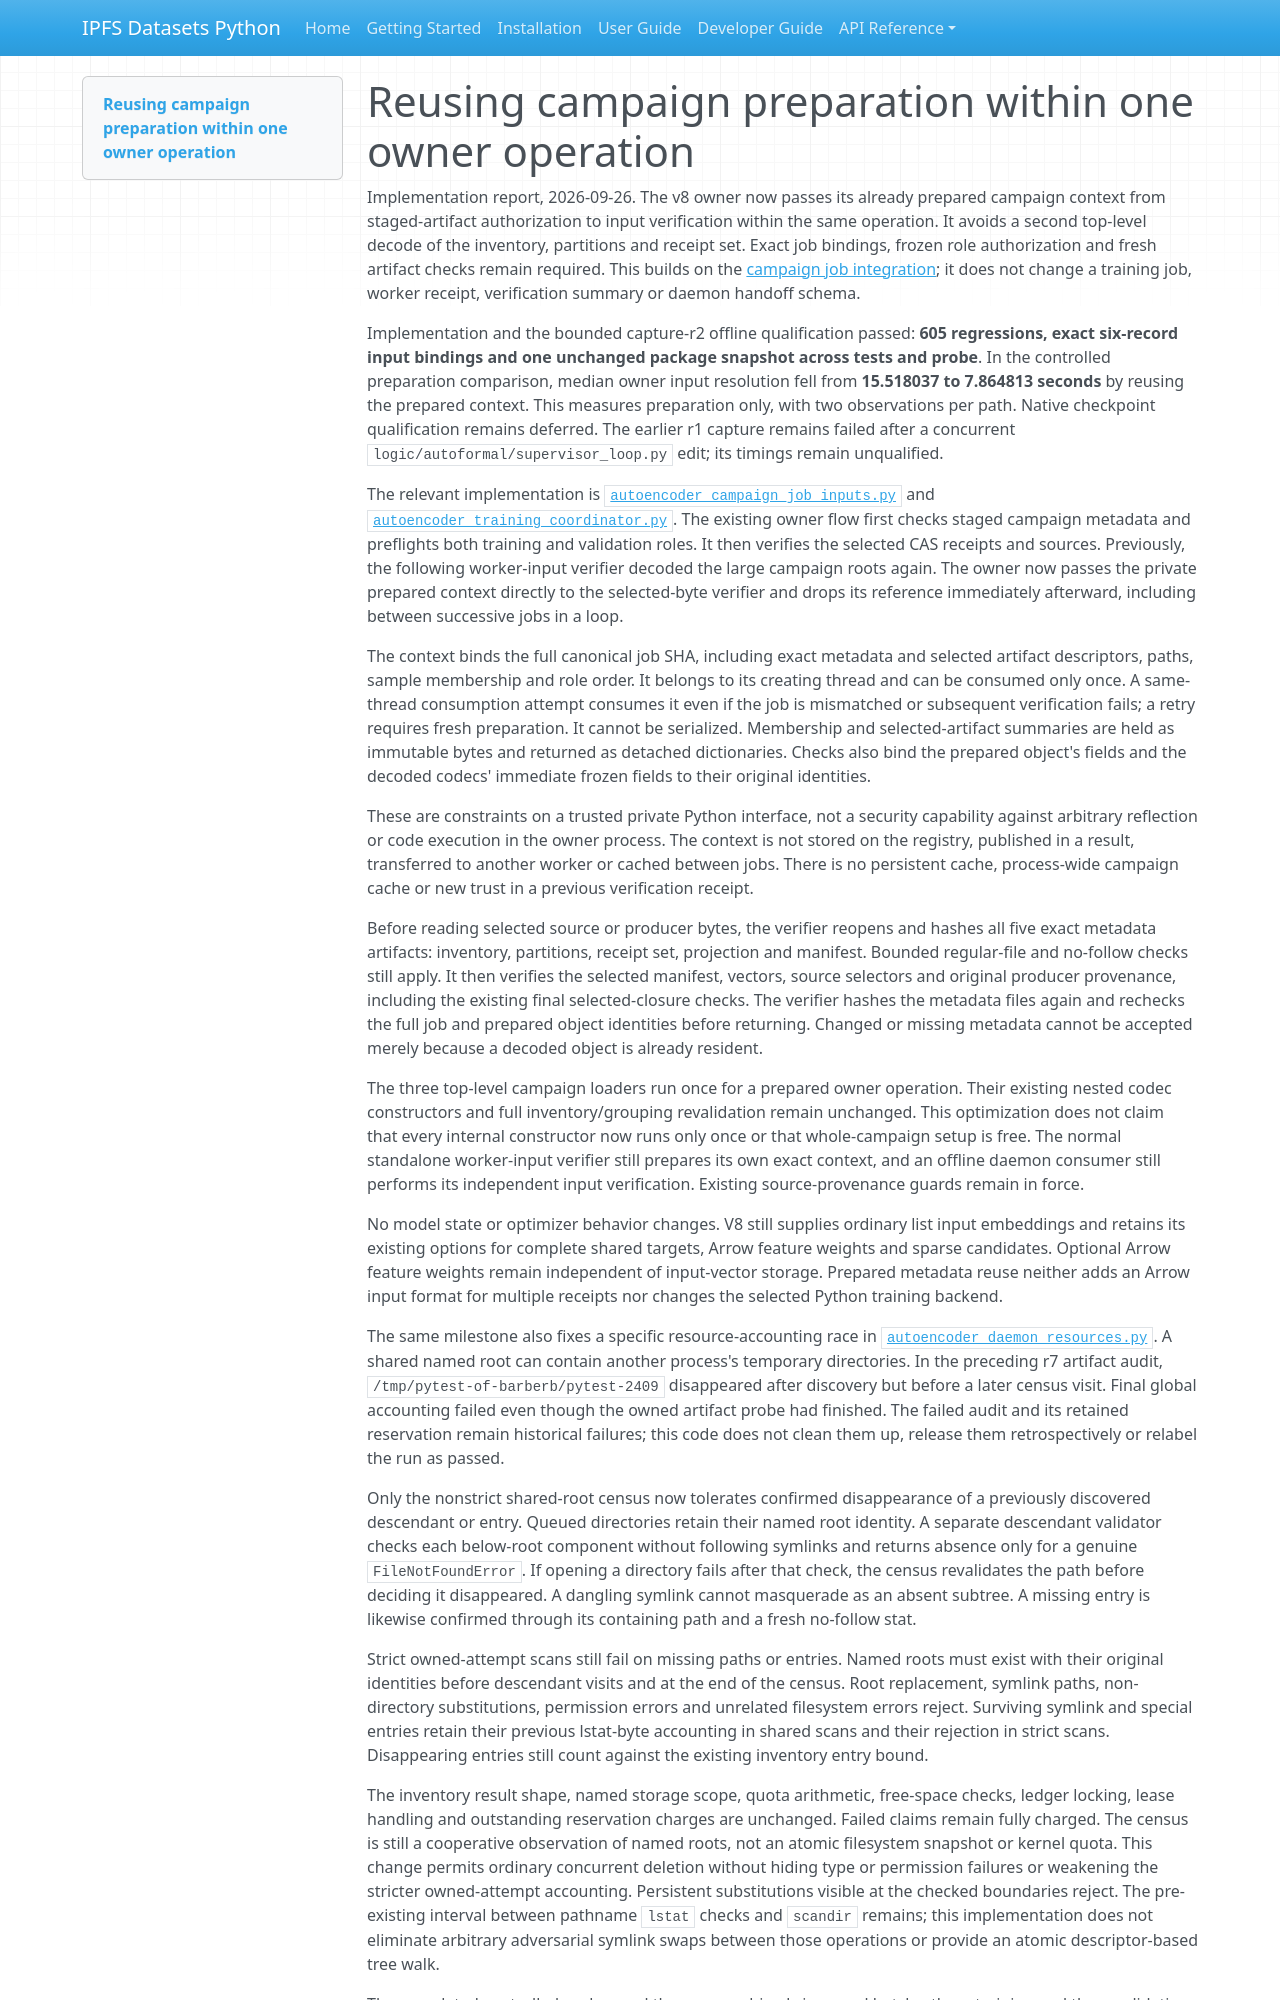

repository: endomorphosis/ipfs_datasets_py · page: implementation/reports/autoencoder_prepared_campaign_inputs/index.html · generator: mkdocs

# Reusing campaign preparation within one owner operation

Implementation report, 2026-09-26. The v8 owner now passes its already prepared
campaign context from staged-artifact authorization to input verification within
the same operation. It avoids a second top-level decode of the inventory,
partitions and receipt set. Exact job bindings, frozen role authorization and
fresh artifact checks remain required. This builds on the
[campaign job integration](autoencoder_campaign_training_jobs.md); it does not
change a training job, worker receipt, verification summary or daemon handoff
schema.

Implementation and the bounded capture-r2 offline qualification passed:
**605 regressions, exact six-record input bindings and one unchanged package
snapshot across tests and probe**. In the controlled preparation comparison,
median owner input resolution fell from **15.518037 to 7.864813 seconds** by
reusing the prepared context. This measures preparation only, with two
observations per path. Native checkpoint qualification remains deferred.
The earlier r1 capture remains failed after a concurrent
`logic/autoformal/supervisor_loop.py` edit; its timings remain unqualified.

The relevant implementation is
[`autoencoder_campaign_job_inputs.py`](../../../ipfs_datasets_py/optimizers/logic_theorem_optimizer/autoencoder_campaign_job_inputs.py)
and
[`autoencoder_training_coordinator.py`](../../../ipfs_datasets_py/optimizers/logic_theorem_optimizer/autoencoder_training_coordinator.py).
The existing owner flow first checks staged campaign metadata and preflights
both training and validation roles. It then verifies the selected CAS receipts
and sources. Previously, the following worker-input verifier decoded the large
campaign roots again. The owner now passes the private prepared context directly
to the selected-byte verifier and drops its reference immediately afterward,
including between successive jobs in a loop.

The context binds the full canonical job SHA, including exact metadata and
selected artifact descriptors, paths, sample membership and role order. It
belongs to its creating thread and can be consumed only once. A same-thread
consumption attempt consumes it even if the job is mismatched or subsequent
verification fails; a retry requires fresh preparation. It cannot be serialized.
Membership and selected-artifact summaries are held as immutable bytes and
returned as detached dictionaries. Checks also bind the prepared object's
fields and the decoded codecs' immediate frozen fields to their original
identities.

These are constraints on a trusted private Python interface, not a security
capability against arbitrary reflection or code execution in the owner process.
The context is not stored on the registry, published in a result, transferred to
another worker or cached between jobs. There is no persistent cache, process-wide
campaign cache or new trust in a previous verification receipt.

Before reading selected source or producer bytes, the verifier reopens and
hashes all five exact metadata artifacts: inventory, partitions, receipt set,
projection and manifest. Bounded regular-file and no-follow checks still apply.
It then verifies the selected manifest, vectors, source selectors and original
producer provenance, including the existing final selected-closure checks.
The verifier hashes the metadata files again and rechecks the full job and
prepared object identities before returning. Changed or missing metadata cannot
be accepted merely because a decoded object is already resident.

The three top-level campaign loaders run once for a prepared owner operation.
Their existing nested codec constructors and full inventory/grouping
revalidation remain unchanged. This optimization does not claim that every
internal constructor now runs only once or that whole-campaign setup is free.
The normal standalone worker-input verifier still prepares its own exact
context, and an offline daemon consumer still performs its independent input
verification. Existing source-provenance guards remain in force.

No model state or optimizer behavior changes. V8 still supplies ordinary list
input embeddings and retains its existing options for complete shared targets,
Arrow feature weights and sparse candidates. Optional Arrow feature weights
remain independent of input-vector storage. Prepared metadata reuse neither
adds an Arrow input format for multiple receipts nor changes the selected
Python training backend.

The same milestone also fixes a specific resource-accounting race in
[`autoencoder_daemon_resources.py`](../../../ipfs_datasets_py/optimizers/logic_theorem_optimizer/autoencoder_daemon_resources.py).
A shared named root can contain another process's temporary directories. In
the preceding r7 artifact audit, `/tmp/pytest-of-barberb/pytest-2409` disappeared
after discovery but before a later census visit. Final global accounting failed
even though the owned artifact probe had finished. The failed audit and its
retained reservation remain historical failures; this code does not clean them
up, release them retrospectively or relabel the run as passed.

Only the nonstrict shared-root census now tolerates confirmed disappearance of
a previously discovered descendant or entry. Queued directories retain their
named root identity. A separate descendant validator checks each below-root
component without following symlinks and returns absence only for a genuine
`FileNotFoundError`. If opening a directory fails after that check, the census
revalidates the path before deciding it disappeared. A dangling symlink cannot
masquerade as an absent subtree. A missing entry is likewise confirmed through
its containing path and a fresh no-follow stat.

Strict owned-attempt scans still fail on missing paths or entries. Named roots
must exist with their original identities before descendant visits and at the
end of the census. Root replacement, symlink paths, non-directory substitutions,
permission errors and unrelated filesystem errors reject. Surviving symlink
and special entries retain their previous lstat-byte accounting in shared
scans and their rejection in strict scans. Disappearing entries still count
against the existing inventory entry bound.

The inventory result shape, named storage scope, quota arithmetic, free-space
checks, ledger locking, lease handling and outstanding reservation charges are
unchanged. Failed claims remain fully charged. The census is still a cooperative
observation of named roots, not an atomic filesystem snapshot or kernel quota.
This change permits ordinary concurrent deletion without hiding type or
permission failures or weakening the stricter owned-attempt accounting.
Persistent substitutions visible at the checked boundaries reject. The
pre-existing interval between pathname `lstat` checks and `scandir` remains;
this implementation does not eliminate arbitrary adversarial symlink swaps
between those operations or provide an atomic descriptor-based tree walk.
